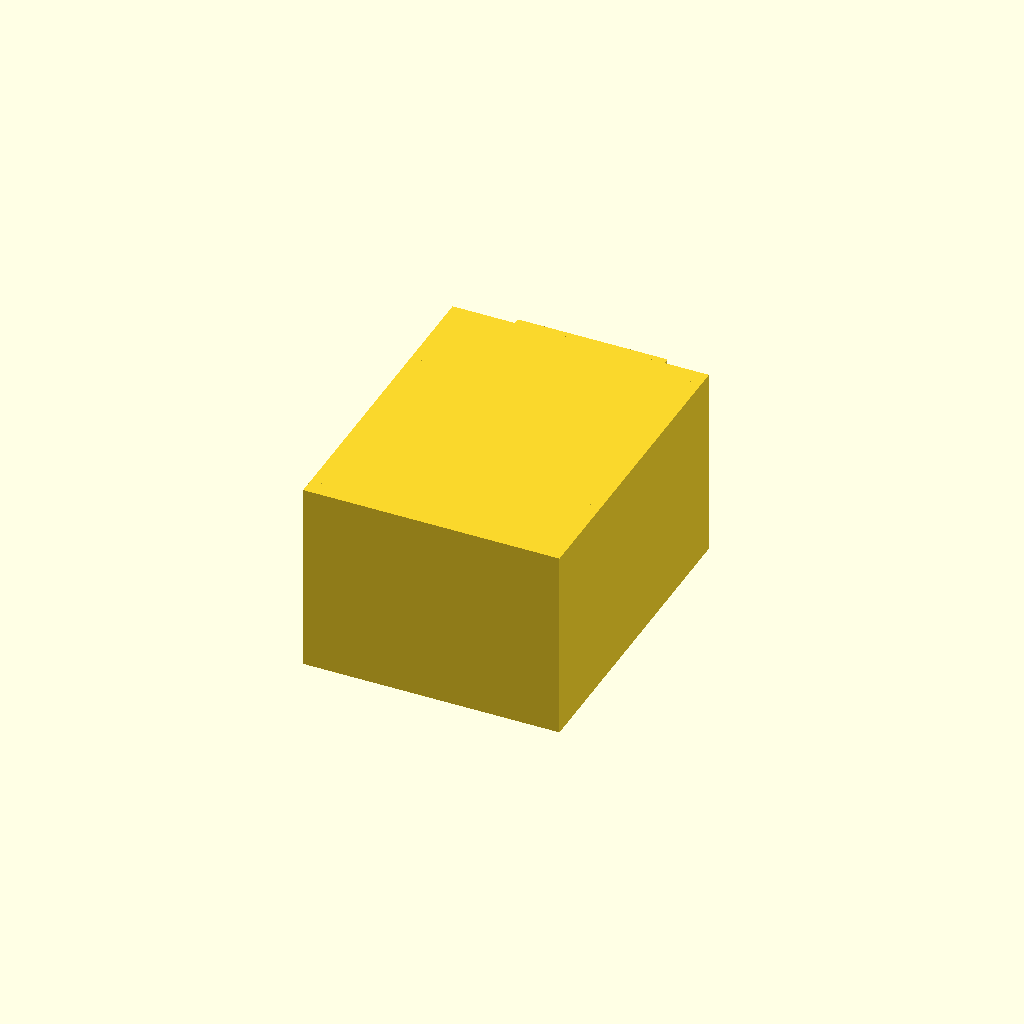
Cell 1: the model at its default parameters.
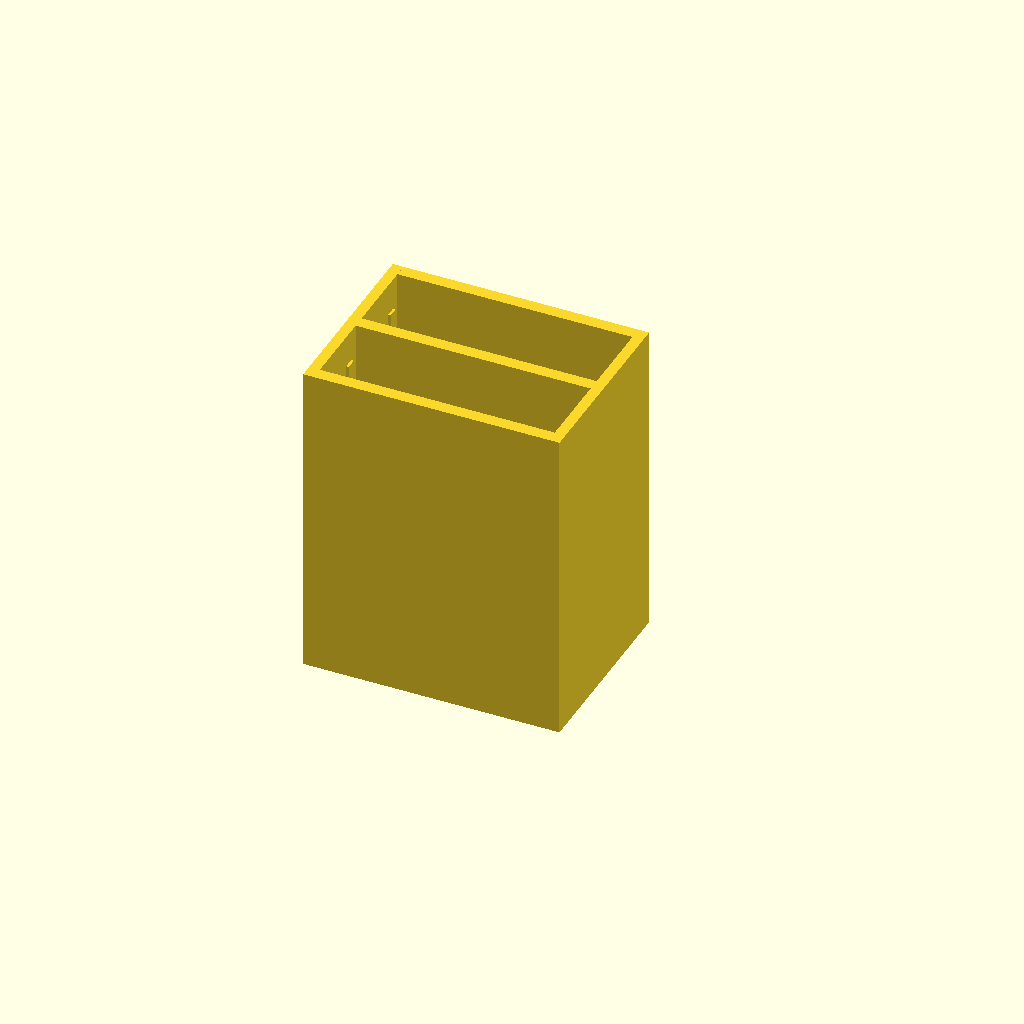
Cell 2: the same model with part = "frame".
One fixed orthographic camera (rotation 55°, 0°, 25°; colour scheme Cornfield) for every cell.
Source of the model, results/stress/desk_drawers/20261103T022156Z/verify/316dd2d8fcc293df/src/model.scad:
part = "assembly"; // [assembly:Assembly, frame:Frame, drawer:Drawer]
cadverify_only = "";
module instance(name, part, unit = 1) {
    echo(cadverify_instance = [name, part, unit]);
    if (cadverify_only == "" || cadverify_only == name) children();
}
// frame assembly coords: X -60..60, Y 0..150, Z 0..90
module frame_asm() {
    union() {
        translate([-60,0,0]) cube([120,5,90]);
        translate([-60,0,0]) cube([5,150,90]);
        translate([55,0,0]) cube([5,150,90]);
        translate([-55,5,0]) cube([110,145,6]);
        translate([-55,5,42]) cube([110,145,6]);
        translate([-55,5,84]) cube([110,145,6]);
        translate([-55,125,10.5]) cube([1.2,10,5]);
        translate([53.8,125,10.5]) cube([1.2,10,5]);
        translate([-55,125,52.5]) cube([1.2,10,5]);
        translate([53.8,125,52.5]) cube([1.2,10,5]);
    }
}
module frame_print() {
    translate([0,90,0]) rotate([90,0,0]) frame_asm();
}
// drawer part coords: X -54.5..54.5, Y 0..144 body + handle to 156, Z 0..34
module drawer_raw() {
    difference() {
        union() {
            translate([-54.5,0,0]) cube([109,144,34]);
            // handle tip block
            translate([-35,144,30]) cube([70,12,4]);
            // handle wedge (triangular prism)
            polyhedron(points=[[-35,144,18],[-35,144,30],[-35,156,30],[35,144,18],[35,144,30],[35,156,30]], faces=[[0,1,2],[3,5,4],[0,3,4,1],[1,4,5,2],[0,2,5,3]]);
        }
        translate([-50.5,4,3]) cube([101,135,32]);
        translate([-54.5,14,4]) cube([2.5,116,6]);
        translate([52,14,4]) cube([2.5,116,6]);
    }
}
module drawer_part() { drawer_raw(); }
module frame_spec() {
    echo(cadverify_spec = [
        ["bounds", [[-60,0,0],[60,90,150]]],
        ["bodies", 1],
        ["through_holes", 0],
        ["support_faces", [["bed","-z",5000]]],
        ["overhangs_allowed", [
            ["stop tab underside, bridge 2.4mm", [[-55,74.5,124],[-53.8,79.5,126]]],
            ["stop tab underside, bridge 2.4mm", [[53.8,74.5,124],[55,79.5,126]]],
            ["stop tab underside, bridge 2.4mm", [[-55,32.5,124],[-53.8,37.5,126]]],
            ["stop tab underside, bridge 2.4mm", [[53.8,32.5,124],[55,37.5,126]]]
        ]],
        ["copies", 1],
        ["details", [
            ["back_panel","material",[[-60,0,0],[60,90,5]],0.9],
            ["stop_tab_ll","material",[[-55,74.5,125],[-53.8,79.5,135]],0.9],
            ["stop_tab_lr","material",[[53.8,74.5,125],[55,79.5,135]],0.9],
            ["stop_tab_ul","material",[[-55,32.5,125],[-53.8,37.5,135]],0.9],
            ["stop_tab_ur","material",[[53.8,32.5,125],[55,37.5,135]],0.9],
            ["lower_cavity","void",[[-55,48,5],[55,84,150]],0.9],
            ["upper_cavity","void",[[-55,6,5],[55,42,150]],0.9],
            ["back","thickness",[0,10,-1],[0,0,1],5]
        ]]
    ]);
}
module drawer_spec() {
    echo(cadverify_spec = [
        ["bounds", [[-54.5,0,0],[54.5,156,34]]],
        ["bodies", 1],
        ["through_holes", 0],
        ["support_faces", [["bed","-z",10000]]],
        ["overhangs_allowed", [
            ["drawer slide groove ceiling, bridge 5mm", [[-54.5,14,9],[-52,130,11]]],
            ["drawer slide groove ceiling, bridge 5mm", [[52,14,9],[54.5,130,11]]]
        ]],
        ["copies", 2],
        ["details", [
            ["pull_tip","material",[[-35,150,30],[35,156,34]],0.9],
            ["groove_left","void",[[-54.5,14,4],[-52,130,10]],0.9],
            ["groove_right","void",[[52,14,4],[54.5,130,10]],0.9],
            ["drawer_cavity","void",[[-50.5,4,3],[50.5,139,34]],0.9],
            ["bottom","thickness",[0,70,-1],[0,0,1],3],
            ["side_walls","thickness",[-55.5,70,20],[1,0,0],8],
            ["pull_shape","view",[[-35,144,18],[35,156,34]]]
        ]]
    ]);
}
module assembly_spec() {
    echo(cadverify_spec = [
        ["bounds", [[-60,0,0],[60,162,90]]],
        ["support_faces", [["base","-z",5000]]],
        ["allowed_interferences", []],
        ["motions", [
            ["drawer_lower_slide", ["drawer_lower"], "slide", [0,1,0], [0,105], ["stops", [0,105]]],
            ["drawer_upper_slide", ["drawer_upper"], "slide", [0,1,0], [0,105], ["stops", [0,105]]]
        ]],
        ["assembly_order", [
            [["frame"], [0,0,0]],
            [["drawer_lower"], [0,-1,0], ["flex", [["drawer_lower","frame",0.7,"stop tabs snap into grooves"]]]],
            [["drawer_upper"], [0,-1,0], ["flex", [["drawer_upper","frame",0.7,"stop tabs snap into grooves"]]]]
        ]]
    ]);
}
if (part == "frame") { frame_spec(); frame_print(); }
else if (part == "drawer") { drawer_spec(); drawer_part(); }
else if (part == "assembly") {
    assembly_spec();
    instance("frame","frame",1) frame_asm();
    instance("drawer_lower","drawer",1) translate([0,6,7]) drawer_raw();
    instance("drawer_upper","drawer",1) translate([0,6,49]) drawer_raw();
}
Parameter table extracted from the source (name, type, default, range or options):
part: string, default "assembly", options "assembly", "frame", "drawer"
cadverify_only: string, default ""
